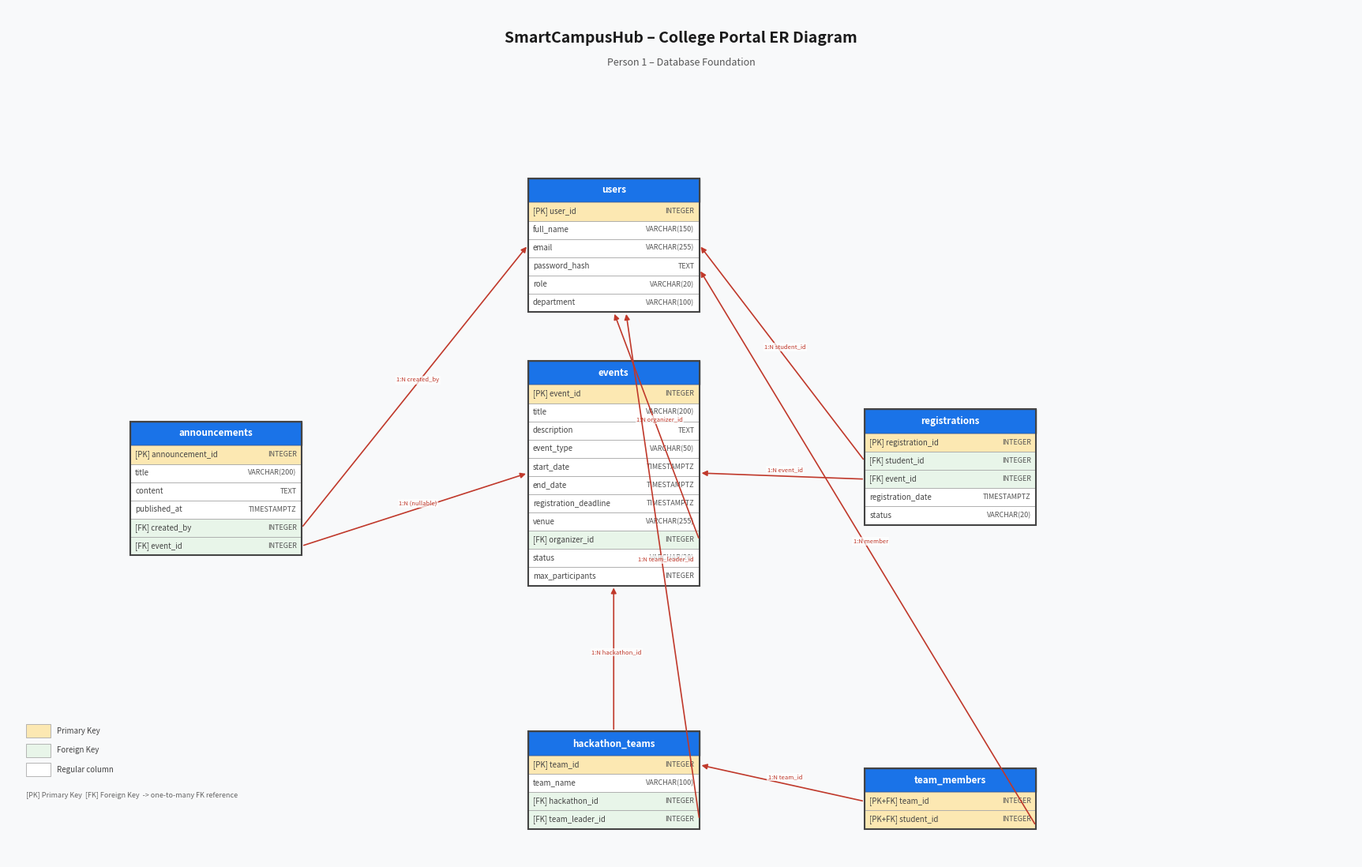

Here is the Python script that generated this plot: (Note: this script raises an exception after producing the figure.)
"""
database/generate_er_diagram.py
Person 1 – Database Foundation | SmartCampusHub

Generates ER_Diagram.png using matplotlib.
Run:  python database/generate_er_diagram.py
Requires: pip install matplotlib
"""

import os
import matplotlib
matplotlib.use("Agg")
import matplotlib.pyplot as plt
import matplotlib.patches as mpatches
from matplotlib.patches import FancyArrowPatch

# ── Color palette ─────────────────────────────────────────────────────────────
CLR_HEADER   = "#1a73e8"      # table header background
CLR_PK       = "#fce8b2"      # PK row background
CLR_FK       = "#e8f5e9"      # FK row background
CLR_NORMAL   = "#ffffff"      # normal row background
CLR_BORDER   = "#444444"      # table border / text
CLR_HEADER_T = "#ffffff"      # header text
CLR_ARROW    = "#c0392b"      # relationship arrow colour

FONT_HEADER  = dict(fontsize=8.5, fontweight="bold", color=CLR_HEADER_T, va="center", ha="center")
FONT_FIELD   = dict(fontsize=7,   color=CLR_BORDER,  va="center", ha="left")
FONT_TYPE    = dict(fontsize=6.5, color="#555555",   va="center", ha="right")

ROW_H  = 0.30   # height of each column row
HDR_H  = 0.40   # height of table header row
PAD    = 0.08   # horizontal padding inside cell
COL_W  = 2.80   # total table width


def draw_table(ax, x, y, name: str, columns: list[tuple[str, str, str]]) -> dict:
    """
    Draw one table box.

    Parameters
    ----------
    ax      : matplotlib Axes
    x, y    : bottom-left corner (data coordinates)
    name    : table name
    columns : list of (col_name, pg_type, flag)
              flag: "PK" | "FK" | "PK,FK" | ""

    Returns
    -------
    dict  with anchor points:
        "top_mid", "bot_mid", "right_mid", "left_mid"
        and per-column "right_{col}" / "left_{col}" for FK arrows
    """
    nrows   = len(columns)
    total_h = HDR_H + nrows * ROW_H

    # --- header ---
    rect = mpatches.FancyBboxPatch(
        (x, y + nrows * ROW_H), COL_W, HDR_H,
        boxstyle="square,pad=0", linewidth=1,
        edgecolor=CLR_BORDER, facecolor=CLR_HEADER
    )
    ax.add_patch(rect)
    ax.text(x + COL_W / 2, y + nrows * ROW_H + HDR_H / 2,
            name, **FONT_HEADER)

    # --- column rows ---
    for i, (cname, ctype, flag) in enumerate(reversed(columns)):
        row_y = y + i * ROW_H
        bg = CLR_PK if "PK" in flag else (CLR_FK if "FK" in flag else CLR_NORMAL)
        rect = mpatches.FancyBboxPatch(
            (x, row_y), COL_W, ROW_H,
            boxstyle="square,pad=0", linewidth=0.6,
            edgecolor="#aaaaaa", facecolor=bg
        )
        ax.add_patch(rect)

        prefix = ""
        if flag == "PK":       prefix = "[PK] "
        elif flag == "FK":     prefix = "[FK] "
        elif flag == "PK,FK":  prefix = "[PK+FK] "

        ax.text(x + PAD, row_y + ROW_H / 2,
                f"{prefix}{cname}", **FONT_FIELD)
        ax.text(x + COL_W - PAD, row_y + ROW_H / 2,
                ctype, **FONT_TYPE)

    # outer border
    border = mpatches.FancyBboxPatch(
        (x, y), COL_W, total_h,
        boxstyle="square,pad=0", linewidth=1.5,
        edgecolor=CLR_BORDER, facecolor="none"
    )
    ax.add_patch(border)

    # anchor points
    cx = x + COL_W / 2
    cy = y + total_h / 2
    return {
        "top_mid":   (cx, y + total_h),
        "bot_mid":   (cx, y),
        "left_mid":  (x,  cy),
        "right_mid": (x + COL_W, cy),
        "left_top":  (x,  y + total_h),
        "right_top": (x + COL_W, y + total_h),
        # per-column anchors (row 0 = bottom-most column in `columns` list)
        **{
            f"left_{c[0]}":  (x,          y + (len(columns)-1-i)*ROW_H + ROW_H/2)
            for i, c in enumerate(columns)
        },
        **{
            f"right_{c[0]}": (x+COL_W,    y + (len(columns)-1-i)*ROW_H + ROW_H/2)
            for i, c in enumerate(columns)
        },
    }


def arrow(ax, start, end, label="", offset_start=(0,0), offset_end=(0,0)):
    sx, sy = start[0]+offset_start[0], start[1]+offset_start[1]
    ex, ey = end[0]+offset_end[0],     end[1]+offset_end[1]
    ax.annotate(
        "", xy=(ex, ey), xytext=(sx, sy),
        arrowprops=dict(
            arrowstyle="-|>",
            color=CLR_ARROW,
            lw=1.2,
            connectionstyle="arc3,rad=0.0",
        )
    )
    if label:
        mx, my = (sx+ex)/2, (sy+ey)/2
        ax.text(mx+0.05, my+0.05, label, fontsize=5.5,
                color=CLR_ARROW, ha="center", va="bottom",
                bbox=dict(fc="white", ec="none", alpha=0.7, pad=1))


# ── Table definitions (col_name, pg_type, flag) ───────────────────────────────

USERS = [
    ("user_id",       "INTEGER",      "PK"),
    ("full_name",     "VARCHAR(150)", ""),
    ("email",         "VARCHAR(255)", ""),
    ("password_hash", "TEXT",         ""),
    ("role",          "VARCHAR(20)",  ""),
    ("department",    "VARCHAR(100)", ""),
]

EVENTS = [
    ("event_id",              "INTEGER",     "PK"),
    ("title",                 "VARCHAR(200)",""),
    ("description",           "TEXT",        ""),
    ("event_type",            "VARCHAR(50)", ""),
    ("start_date",            "TIMESTAMPTZ", ""),
    ("end_date",              "TIMESTAMPTZ", ""),
    ("registration_deadline", "TIMESTAMPTZ", ""),
    ("venue",                 "VARCHAR(255)",""),
    ("organizer_id",          "INTEGER",     "FK"),
    ("status",                "VARCHAR(20)", ""),
    ("max_participants",      "INTEGER",     ""),
]

REGISTRATIONS = [
    ("registration_id",   "INTEGER",     "PK"),
    ("student_id",        "INTEGER",     "FK"),
    ("event_id",          "INTEGER",     "FK"),
    ("registration_date", "TIMESTAMPTZ", ""),
    ("status",            "VARCHAR(20)", ""),
]

ANNOUNCEMENTS = [
    ("announcement_id", "INTEGER",     "PK"),
    ("title",           "VARCHAR(200)",""),
    ("content",         "TEXT",        ""),
    ("published_at",    "TIMESTAMPTZ", ""),
    ("created_by",      "INTEGER",     "FK"),
    ("event_id",        "INTEGER",     "FK"),
]

HACKATHON_TEAMS = [
    ("team_id",        "INTEGER",     "PK"),
    ("team_name",      "VARCHAR(100)",""),
    ("hackathon_id",   "INTEGER",     "FK"),
    ("team_leader_id", "INTEGER",     "FK"),
]

TEAM_MEMBERS = [
    ("team_id",    "INTEGER", "PK,FK"),
    ("student_id", "INTEGER", "PK,FK"),
]


def main():
    fig, ax = plt.subplots(figsize=(22, 14))
    ax.set_xlim(0, 22)
    ax.set_ylim(0, 14)
    ax.axis("off")
    ax.set_facecolor("#f8f9fa")
    fig.patch.set_facecolor("#f8f9fa")

    ax.text(11, 13.5, "SmartCampusHub – College Portal ER Diagram",
            fontsize=14, fontweight="bold", ha="center", va="center", color="#1a1a1a")
    ax.text(11, 13.1, "Person 1 – Database Foundation",
            fontsize=9, ha="center", va="center", color="#555555")

    # ── Table positions (x, y = bottom-left) ─────────────────────────────────
    # Layout:
    #    users (center-top)
    #    events (center-mid)   registrations (right-mid)
    #    announcements (left)  hackathon_teams (center-bot)  team_members (right-bot)

    u  = draw_table(ax,  8.5, 9.0,  "users",           USERS)
    e  = draw_table(ax,  8.5, 4.5,  "events",          EVENTS)
    r  = draw_table(ax, 14.0, 5.5,  "registrations",   REGISTRATIONS)
    an = draw_table(ax,  2.0, 5.0,  "announcements",   ANNOUNCEMENTS)
    ht = draw_table(ax,  8.5, 0.5,  "hackathon_teams", HACKATHON_TEAMS)
    tm = draw_table(ax, 14.0, 0.5,  "team_members",    TEAM_MEMBERS)

    # ── Relationships (FK → PK arrows) ───────────────────────────────────────

    # events.organizer_id → users.user_id
    arrow(ax, e["right_organizer_id"], u["bot_mid"],
          label="1:N organizer_id")

    # registrations.student_id → users.user_id
    arrow(ax, r["left_student_id"], u["right_mid"],
          label="1:N student_id")

    # registrations.event_id → events.event_id
    arrow(ax, r["left_event_id"], e["right_mid"],
          label="1:N event_id")

    # announcements.created_by → users.user_id
    arrow(ax, an["right_created_by"], u["left_mid"],
          label="1:N created_by")

    # announcements.event_id → events.event_id
    arrow(ax, an["right_event_id"], e["left_mid"],
          label="1:N (nullable)")

    # hackathon_teams.hackathon_id → events.event_id
    arrow(ax, ht["top_mid"], e["bot_mid"],
          label="1:N hackathon_id")

    # hackathon_teams.team_leader_id → users.user_id
    arrow(ax, ht["right_team_leader_id"], u["bot_mid"],
          label="1:N team_leader_id", offset_end=(0.2, 0))

    # team_members.team_id → hackathon_teams.team_id
    arrow(ax, tm["left_team_id"], ht["right_team_id"],
          label="1:N team_id")

    # team_members.student_id → users.user_id
    arrow(ax, tm["right_student_id"], u["right_mid"],
          label="1:N member", offset_start=(0, -0.1), offset_end=(0, -0.4))

    # ── Legend ────────────────────────────────────────────────────────────────
    legend_x, legend_y = 0.3, 2.0
    for bg, lbl in [(CLR_PK, "Primary Key"), (CLR_FK, "Foreign Key"),
                    (CLR_NORMAL, "Regular column")]:
        patch = mpatches.Patch(facecolor=bg, edgecolor="#aaaaaa", label=lbl)
        ax.add_patch(mpatches.FancyBboxPatch(
            (legend_x, legend_y), 0.4, 0.22,
            boxstyle="square,pad=0", facecolor=bg, edgecolor="#aaaaaa", lw=0.6
        ))
        ax.text(legend_x + 0.5, legend_y + 0.11, lbl,
                fontsize=7, va="center", color=CLR_BORDER)
        legend_y -= 0.32

    ax.text(0.3, legend_y, "[PK] Primary Key  [FK] Foreign Key  -> one-to-many FK reference",
            fontsize=6.5, color="#666666", va="center")

    out_path = os.path.join(os.path.dirname(__file__), "ER_Diagram.png")
    plt.tight_layout()
    plt.savefig(out_path, dpi=180, bbox_inches="tight")
    print(f"ER diagram saved to: {out_path}")


if __name__ == "__main__":
    main()
